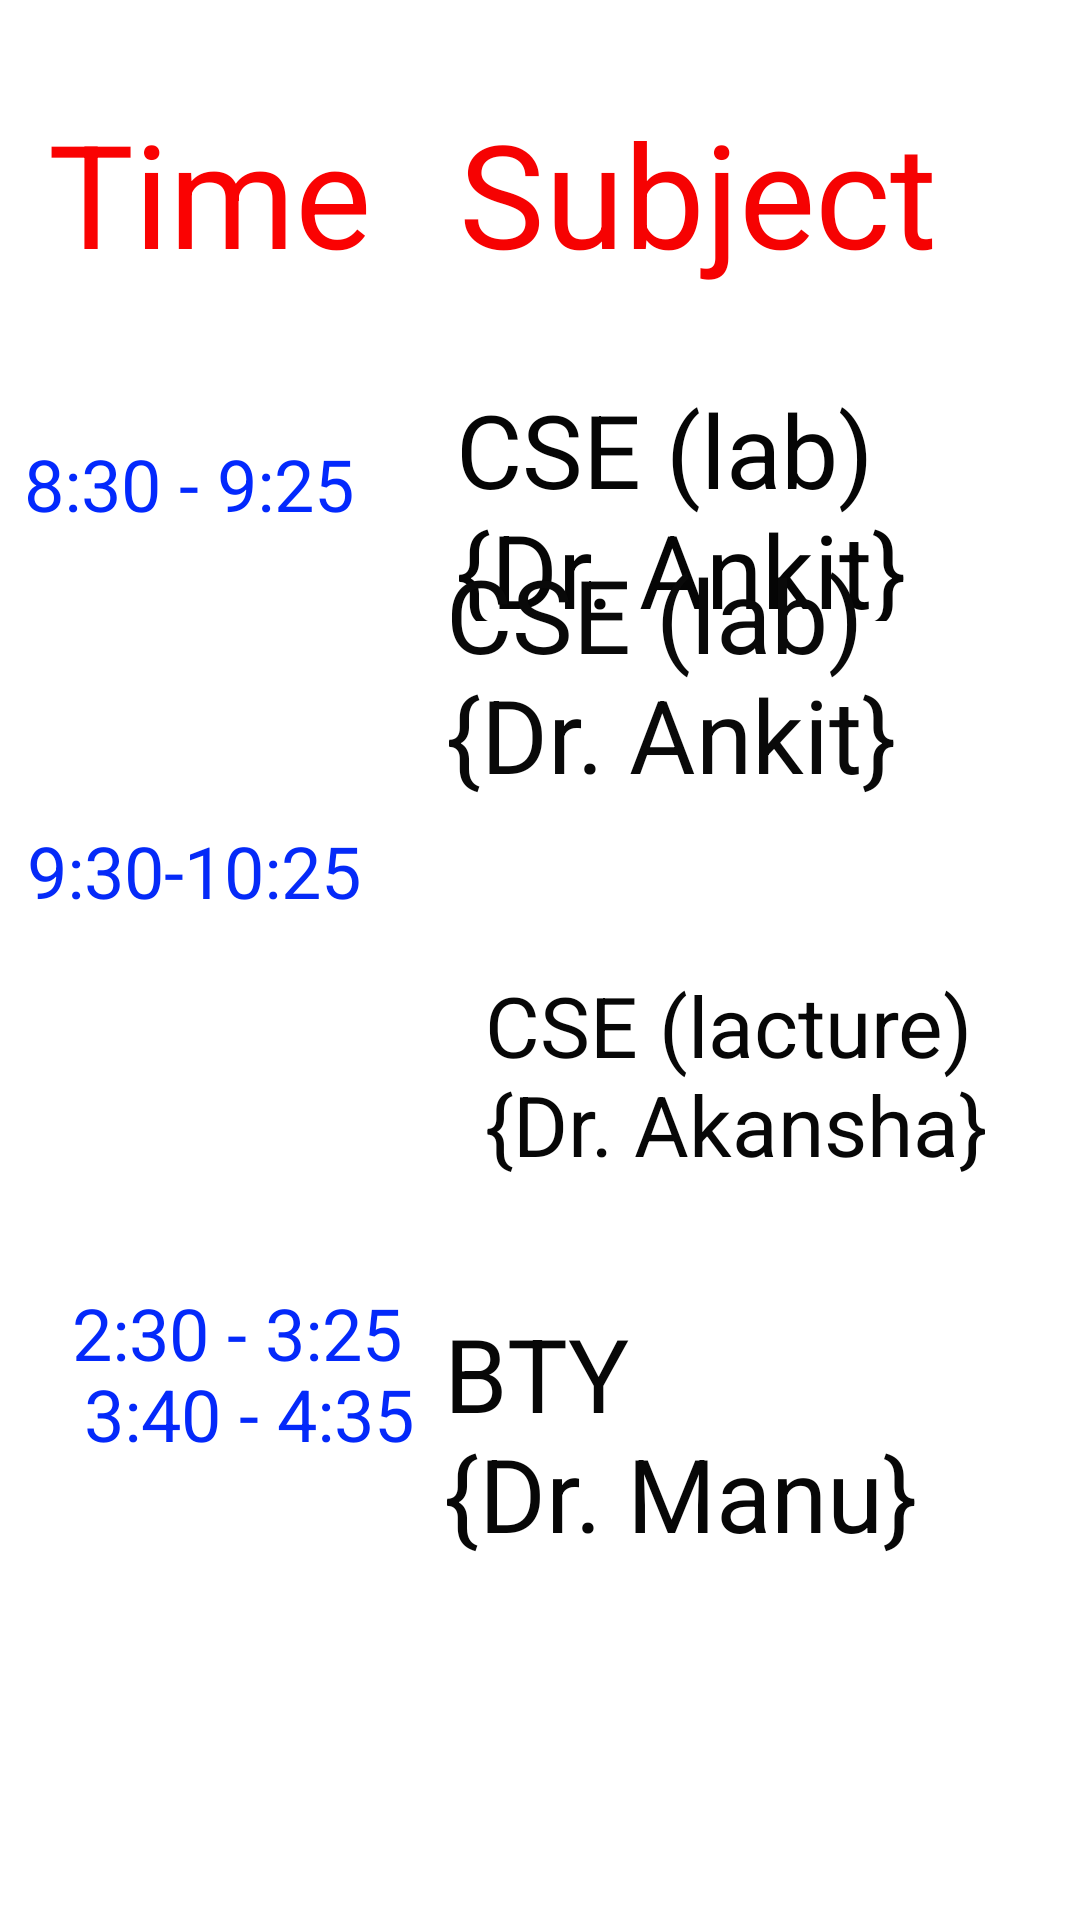

Layout XML and referenced resources for this Android screen:
<!-- AndroidManifest.xml: application theme Theme.CollegeInfo -->
<!-- res/layout/activity_fri.xml -->
<?xml version="1.0" encoding="utf-8"?>
<androidx.constraintlayout.widget.ConstraintLayout xmlns:android="http://schemas.android.com/apk/res/android"
    xmlns:app="http://schemas.android.com/apk/res-auto"
    xmlns:tools="http://schemas.android.com/tools"
    android:layout_width="match_parent"
    android:layout_height="match_parent"
    tools:context=".Fri">

    <TextView
        android:id="@+id/textView5"
        android:layout_width="134dp"
        android:layout_height="77dp"
        android:layout_marginStart="16dp"
        android:layout_marginLeft="16dp"
        android:layout_marginTop="32dp"
        android:text="Time"
        android:textColor="#FA0202"
        android:textSize="48sp"
        app:layout_constraintEnd_toStartOf="@+id/textView6"
        app:layout_constraintHorizontal_bias="0.0"
        app:layout_constraintStart_toStartOf="parent"
        app:layout_constraintTop_toTopOf="parent" />

    <TextView
        android:id="@+id/textView6"
        android:layout_width="175dp"
        android:layout_height="71dp"
        android:layout_marginTop="32dp"
        android:layout_marginEnd="32dp"
        android:layout_marginRight="32dp"
        android:text="Subject"
        android:textColor="#F60202"
        android:textColorHighlight="#FA0505"
        android:textSize="48sp"
        app:layout_constraintEnd_toEndOf="parent"
        app:layout_constraintTop_toTopOf="parent" />

    <TextView
        android:id="@+id/textView7"
        android:layout_width="132dp"
        android:layout_height="65dp"
        android:layout_marginTop="36dp"
        android:text="8:30 - 9:25"
        android:textColor="#0329FD"
        android:textSize="24sp"
        app:layout_constraintEnd_toStartOf="@+id/textView11"
        app:layout_constraintHorizontal_bias="0.393"
        app:layout_constraintStart_toStartOf="parent"
        app:layout_constraintTop_toBottomOf="@+id/textView5" />

    <TextView
        android:id="@+id/textView8"
        android:layout_width="117dp"
        android:layout_height="66dp"
        android:layout_marginTop="64dp"
        android:text="9:30-10:25"
        android:textColor="#052AF8"
        android:textSize="24sp"
        app:layout_constraintEnd_toStartOf="@+id/textView12"
        app:layout_constraintHorizontal_bias="0.279"
        app:layout_constraintStart_toStartOf="parent"
        app:layout_constraintTop_toBottomOf="@+id/textView7" />

    <TextView
        android:id="@+id/textView9"
        android:layout_width="115dp"
        android:layout_height="63dp"
        android:layout_marginStart="24dp"
        android:layout_marginLeft="24dp"
        android:layout_marginTop="88dp"
        android:text="2:30 - 3:25"
        android:textColor="#0429FA"
        android:textSize="24sp"
        app:layout_constraintStart_toStartOf="parent"
        app:layout_constraintTop_toBottomOf="@+id/textView8" />

    <TextView
        android:id="@+id/textView10"
        android:layout_width="140dp"
        android:layout_height="65dp"
        android:layout_marginStart="28dp"
        android:layout_marginLeft="28dp"
        android:layout_marginBottom="120dp"
        android:text="3:40 - 4:35"
        android:textColor="#0429FA"
        android:textSize="24sp"
        app:layout_constraintBottom_toBottomOf="parent"
        app:layout_constraintStart_toStartOf="parent" />

    <TextView
        android:id="@+id/textView11"
        android:layout_width="192dp"
        android:layout_height="80dp"
        android:layout_marginTop="24dp"
        android:layout_marginEnd="16dp"
        android:layout_marginRight="16dp"
        android:text="CSE (lab)  {Dr. Ankit}"
        android:textColor="#050505"
        android:textSize="34sp"
        app:layout_constraintBottom_toTopOf="@+id/textView12"
        app:layout_constraintEnd_toEndOf="parent"
        app:layout_constraintTop_toBottomOf="@+id/textView6"
        app:layout_constraintVertical_bias="0.0" />

    <TextView
        android:id="@+id/textView12"
        android:layout_width="192dp"
        android:layout_height="85dp"
        android:layout_marginBottom="56dp"
        android:text="CSE (lab)  {Dr. Ankit}"
        android:textColor="#090909"
        android:textSize="34sp"
        app:layout_constraintBottom_toTopOf="@+id/textView13"
        app:layout_constraintEnd_toEndOf="parent"
        app:layout_constraintHorizontal_bias="0.885"
        app:layout_constraintStart_toStartOf="parent" />

    <TextView
        android:id="@+id/textView13"
        android:layout_width="185dp"
        android:layout_height="80dp"
        android:layout_marginBottom="32dp"
        android:text="CSE (lacture)  {Dr. Akansha}"
        android:textColor="#070707"
        android:textSize="28sp"
        app:layout_constraintBottom_toTopOf="@+id/textView14"
        app:layout_constraintEnd_toEndOf="parent"
        app:layout_constraintHorizontal_bias="0.632"
        app:layout_constraintStart_toEndOf="@+id/textView9" />

    <TextView
        android:id="@+id/textView14"
        android:layout_width="184dp"
        android:layout_height="85dp"
        android:layout_marginEnd="28dp"
        android:layout_marginRight="28dp"
        android:layout_marginBottom="120dp"
        android:text="BTY          {Dr. Manu}"
        android:textColor="#070707"
        android:textSize="34sp"
        app:layout_constraintBottom_toBottomOf="parent"
        app:layout_constraintEnd_toEndOf="parent" />
</androidx.constraintlayout.widget.ConstraintLayout>
<!-- resources referenced by this layout -->
<resources>
  <style name="Theme.CollegeInfo" parent="Theme.MaterialComponents.DayNight.DarkActionBar">
          
          <item name="colorPrimary">@color/purple_500</item>
          <item name="colorPrimaryVariant">@color/purple_700</item>
          <item name="colorOnPrimary">@color/white</item>
          
          <item name="colorSecondary">@color/teal_200</item>
          <item name="colorSecondaryVariant">@color/teal_700</item>
          <item name="colorOnSecondary">@color/black</item>
          
          <item name="android:statusBarColor" tools:targetApi="l">?attr/colorPrimaryVariant</item>
          
      </style>
  <color name="purple_500">#F6061A</color>
  <color name="purple_700">#F40202</color>
  <color name="white">#FFFFFFFF</color>
  <color name="teal_200">#F8021E</color>
  <color name="teal_700">#FF018786</color>
  <color name="black">#FF000000</color>
</resources>
